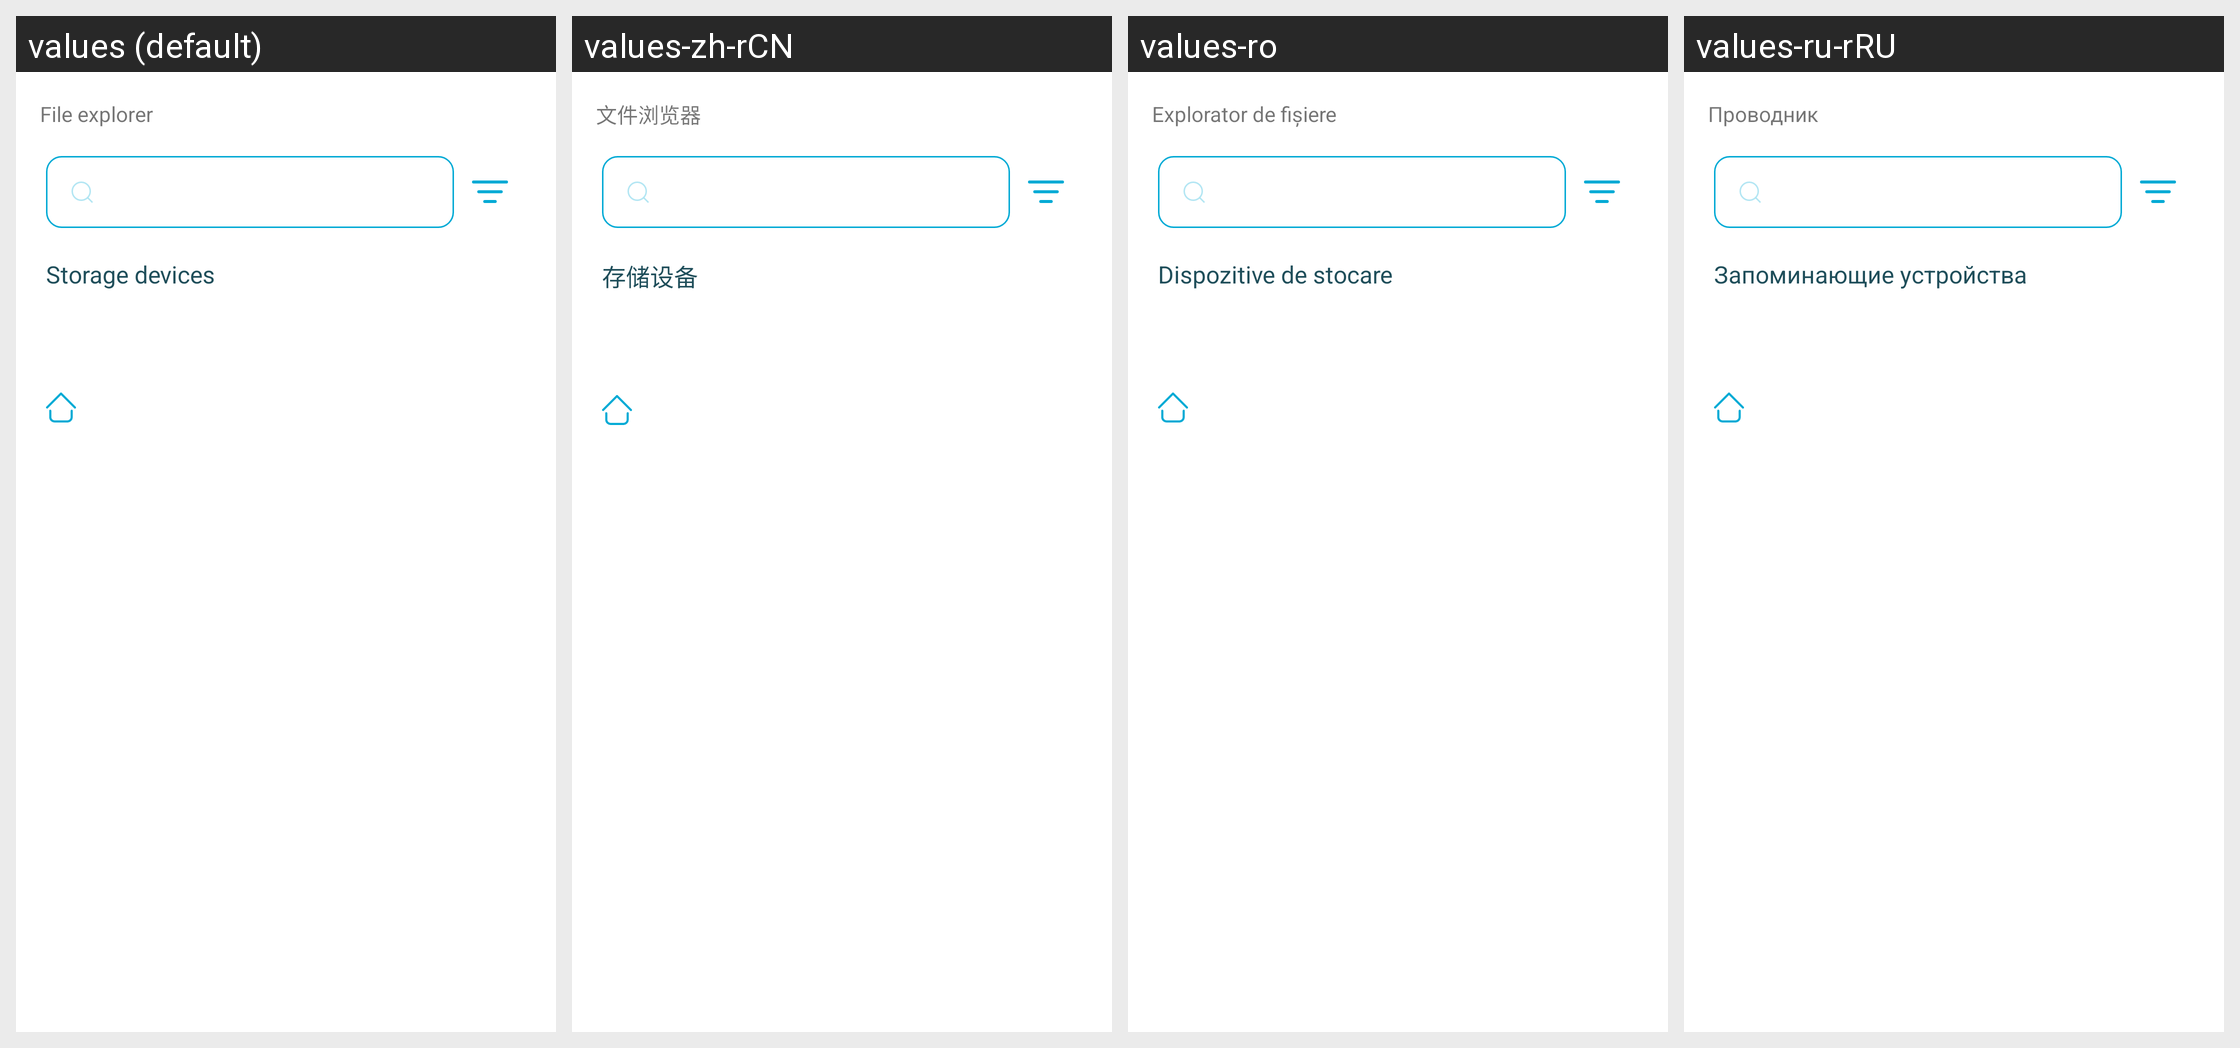

The Android screen above is rendered under several locales of the same app. Produce the string resources it draws, with the default and per-locale values.
Android screen res/layout/file_explorer.xml rendered under 4 locales, left to right: values (default), values-zh-rCN, values-ro, values-ru-rRU. Device: Nexus 5 (rendered at 1080×1920; each locale shown at half size, 540×960, under a caption strip naming it); theme AppThemeBar.
Other locales in the repository, not shown: values-af, values-am, values-ar, values-as, values-az, values-be, values-bg, values-bn, values-bs, values-ca, values-ca-rES, values-cs, values-cs-rCZ, values-da, values-de, values-de-rDE, values-el, values-el-rGR, values-en, values-en-rCA, values-en-rGB, values-en-rIN, values-en-rXC, values-es, values-es-rUS, values-et, values-et-rEE, values-eu, values-fa, values-fi, values-fil, values-fr, values-fr-rCA, values-fr-rFR, values-gl, values-gu, values-hi, values-hi-rIN, values-hr, values-hu, values-hy, values-in, values-in-rID, values-is, values-it, values-it-rIT, values-iw, values-ja, values-ja-rJP, values-ka, values-kk, values-km, values-kn, values-ko, values-ko-rKR, values-ky, values-lo, values-lt, values-lt-rLT, values-lv, values-lv-rLV, values-mk, values-ml, values-mn, values-mr, values-ms, values-ms-rMY, values-mt, values-my, values-nb, values-ne, values-nl, values-nn-rNO, values-or, values-pa, values-pl, values-pl-rPL, values-pt, values-pt-rBR, values-pt-rPT, values-ro-rRO, values-ru, values-si, values-sk, values-sk-rSK, values-sl, values-sl-rSI, values-sq, values-sr, values-sv, values-sw, values-ta, values-te, values-th, values-tl, values-tr, values-tr-rTR, values-uk, values-ur, values-uz, values-vi, values-zh, values-zh-rHK, values-zh-rTW, values-zu.
Strings drawn on this screen, with the default value and each locale's value (text and hints the layout hard-codes, and strings that could not be matched under every locale, appear in the picture but are not listed):

action_name_file_explorer
  values: File explorer
  values-zh-rCN: 文件浏览器
  values-ro: Explorator de fișiere
  values-ru-rRU: Проводник

core_storage_devices
  values: Storage devices
  values-zh-rCN: 存储设备
  values-ro: Dispozitive de stocare
  values-ru-rRU: Запоминающие устройства
